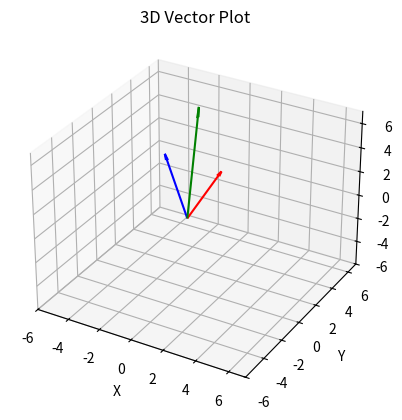

The script that saved this image:
import matplotlib.pyplot as plt
import numpy as np

print("hello")

fig = plt.figure()

ax = fig.add_subplot(111,projection = "3d")

v1 = [1,2,3]
v2 = [-2,1,4]
v3 = [0,0,0]

for i in range(3):
    v3[i] = v1[i]+v2[i]

#actual plot here
#params: origin x, origin y, origin z, vector x, vector y, vector z, color, arrow astetics
ax.quiver(0,0,0,v1[0],v1[1],v1[2], color="r", arrow_length_ratio=0.1)
ax.quiver(0,0,0,v2[0],v2[1],v2[2], color="b", arrow_length_ratio=0.1)
ax.quiver(0,0,0,v3[0],v3[1],v3[2], color="g", arrow_length_ratio=0.1)

#Limits here
ax.set_xlim([-6,7])
ax.set_ylim([-6,7])
ax.set_zlim([-6,7])

#set labels
ax.set_xlabel("X")
ax.set_ylabel("Y")
ax.set_zlabel("Z")

#Title
plt.title("3D Vector Plot")

plt.show()
fig.savefig(r"C:\Users\<user>\Downloads\plot.png", dpi=1024)